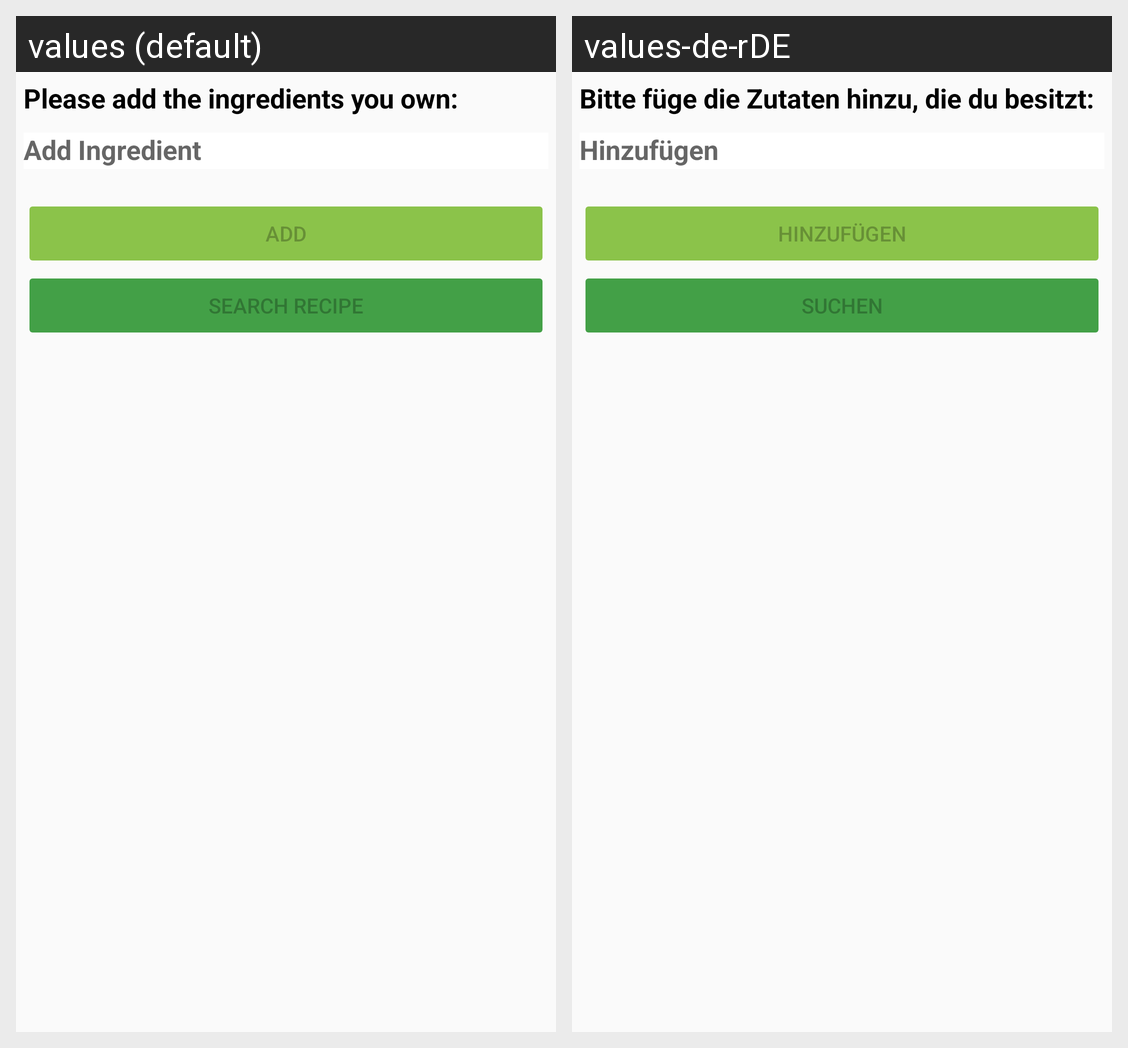

Strings drawn on this Android screen and how each of the app's shown locales translates them:
Android screen res/layout/fragment_home.xml rendered under 2 locales, left to right: values (default), values-de-rDE. Device: Nexus 5 (rendered at 1080×1920; each locale shown at half size, 540×960, under a caption strip naming it); theme AppTheme.
Strings drawn on this screen, with the default value and each locale's value (text and hints the layout hard-codes, and strings that could not be matched under every locale, appear in the picture but are not listed):

please_add_the_ingredients_you_own
  values: Please add the ingredients you own:
  values-de-rDE: Bitte füge die Zutaten hinzu, die du besitzt:

add
  values: ADD
  values-de-rDE: Hinzufügen

search_recipe
  values: Search Recipe
  values-de-rDE: Suchen
